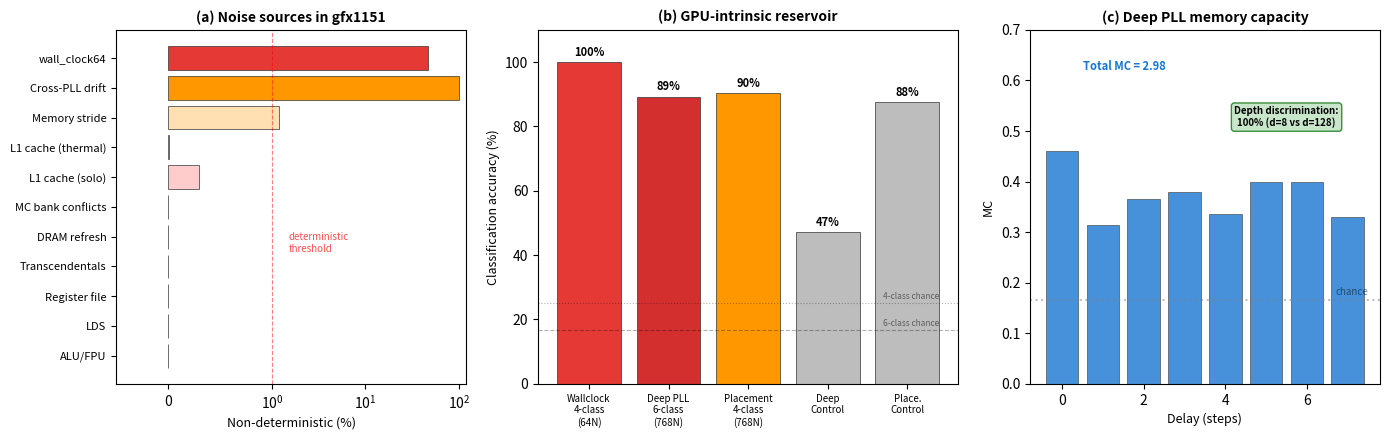

Write the Python code that produced this figure. (Note: this script raises an exception after producing the figure.)
#!/usr/bin/env python3
"""Generate figures for GPU-intrinsic reservoir section of FEEL paper."""

import matplotlib
matplotlib.use('Agg')
import matplotlib.pyplot as plt
import numpy as np

fig_dir = '/home/ikaros/Documents/claude_hive/AMD_gfx1151_energy/results/FEEL_paper_update/FEEL__Functionally_Embodied_Emergent_Learning__13_-5/figures'

# ============================================================================
# Figure 1: Noise source hierarchy + reservoir results
# ============================================================================
fig, axes = plt.subplots(1, 3, figsize=(14, 4.5), gridspec_kw={'width_ratios': [1, 1.2, 1]})

# Panel (a): Noise source hierarchy - what's deterministic vs stochastic
ax = axes[0]
sources = [
    'ALU/FPU',
    'LDS',
    'Register file',
    'Transcendentals',
    'DRAM refresh',
    'MC bank conflicts',
    'L1 cache (solo)',
    'L1 cache (thermal)',
    'Memory stride',
    'Cross-PLL drift',
    'wall_clock64'
]
nondet = [0, 0, 0, 0, 0, 0, 0.3, 0.01, 1.2, 100, 47.1]  # % non-deterministic between runs
colors = ['#cccccc']*6 + ['#ffcccc', '#ffcccc', '#ffe0b2', '#ff9800', '#e53935']
barh = ax.barh(range(len(sources)), nondet, color=colors, edgecolor='#333', linewidth=0.5)
ax.set_yticks(range(len(sources)))
ax.set_yticklabels(sources, fontsize=8)
ax.set_xlabel('Non-deterministic (%)', fontsize=9)
ax.set_title('(a) Noise sources in gfx1151', fontsize=10, fontweight='bold')
ax.axvline(x=1, color='red', linestyle='--', alpha=0.5, linewidth=0.8)
ax.text(1.5, 3.5, 'deterministic\nthreshold', fontsize=7, color='red', alpha=0.7)
ax.set_xscale('symlog', linthresh=1)
ax.set_xlim(-0.5, 120)

# Panel (b): Reservoir classification comparison — all experiments
ax = axes[1]
experiments = ['Wallclock\n4-class\n(64N)', 'Deep PLL\n6-class\n(768N)', 'Placement\n4-class\n(768N)', 'Deep\nControl', 'Place.\nControl']
accs = [100.0, 89.2, 90.4, 47.1, 87.5]
chances = [25.0, 16.7, 25.0, 16.7, 25.0]
bar_colors = ['#e53935', '#d32f2f', '#ff9800', '#bdbdbd', '#bdbdbd']
bars = ax.bar(range(len(experiments)), accs, color=bar_colors, edgecolor='#333', linewidth=0.5)
ax.axhline(y=16.7, color='black', linestyle='--', alpha=0.3, linewidth=0.8)
ax.text(4.4, 18, '6-class chance', fontsize=6, ha='right', alpha=0.5)
ax.axhline(y=25.0, color='black', linestyle=':', alpha=0.3, linewidth=0.8)
ax.text(4.4, 26.5, '4-class chance', fontsize=6, ha='right', alpha=0.5)
ax.set_xticks(range(len(experiments)))
ax.set_xticklabels(experiments, fontsize=7)
ax.set_ylabel('Classification accuracy (%)', fontsize=9)
ax.set_title('(b) GPU-intrinsic reservoir', fontsize=10, fontweight='bold')
ax.set_ylim(0, 110)
for bar, acc in zip(bars, accs):
    ax.text(bar.get_x() + bar.get_width()/2, acc + 2, f'{acc:.0f}%',
            ha='center', fontsize=8, fontweight='bold')

# Panel (c): Deep PLL memory capacity + depth discrimination
ax = axes[2]
delays = [0, 1, 2, 3, 4, 5, 6, 7]
mc_vals = [0.460, 0.315, 0.365, 0.380, 0.335, 0.400, 0.400, 0.330]
bars = ax.bar(delays, mc_vals, color='#1976d2', edgecolor='#333', linewidth=0.5, alpha=0.8)
ax.set_xlabel('Delay (steps)', fontsize=9)
ax.set_ylabel('MC', fontsize=9)
ax.set_title('(c) Deep PLL memory capacity', fontsize=10, fontweight='bold')
ax.set_ylim(0, 0.7)
ax.axhline(y=1.0/6, color='gray', linestyle=':', alpha=0.5)
ax.text(7.5, 1.0/6+0.01, 'chance', fontsize=7, ha='right', alpha=0.5)
ax.text(0.5, 0.62, f'Total MC = {sum(mc_vals):.2f}', fontsize=8, fontweight='bold', color='#1976d2')
ax.annotate('Depth discrimination:\n100% (d=8 vs d=128)',
            xy=(5.5, 0.55), fontsize=7, fontweight='bold',
            ha='center', va='top',
            bbox=dict(boxstyle='round,pad=0.3', facecolor='#c8e6c9', edgecolor='#388e3c'))

plt.tight_layout()
plt.savefig(f'{fig_dir}/fig_gpu_intrinsic_reservoir.pdf', dpi=300, bbox_inches='tight')
plt.savefig(f'{fig_dir}/fig_gpu_intrinsic_reservoir.png', dpi=300, bbox_inches='tight')
print(f"Saved figure to {fig_dir}/fig_gpu_intrinsic_reservoir.pdf")

# ============================================================================
# Figure 2: Per-CU timing fingerprint
# ============================================================================
fig2, axes2 = plt.subplots(1, 2, figsize=(10, 4))

# Panel (a): Per-CU timing (from probe results)
ax = axes2[0]
cu_ids = list(range(12))
run1 = [231168, 231154, 231162, 231147, 231159, 231144, 231155, 231140, 231153, 231138, 231167, 231159]
run2 = [230330, 230339, 230327, 230336, 230323, 230332, 230321, 230624, 230608, 230622, 230606, 230615]
x = np.arange(12)
w = 0.35
ax.bar(x - w/2, [r - 230000 for r in run1], w, label='Run 1', color='#1976d2', edgecolor='#333', linewidth=0.3)
ax.bar(x + w/2, [r - 230000 for r in run2], w, label='Run 2', color='#e53935', edgecolor='#333', linewidth=0.3)
ax.set_xlabel('Compute Unit ID', fontsize=9)
ax.set_ylabel('Cycles (offset by 230000)', fontsize=9)
ax.set_title('(a) Per-CU FMA timing (10k iters)', fontsize=10, fontweight='bold')
ax.set_xticks(x)
ax.legend(fontsize=8)
ax.text(0.5, 0.95, 'std = 9.5 cycles\n0% identical between runs',
        transform=ax.transAxes, fontsize=8, va='top', ha='center',
        bbox=dict(boxstyle='round', facecolor='wheat', alpha=0.8))

# Panel (b): Cross-CU communication delays
ax = axes2[1]
delays = [828, 838, 828, 837, 834, 837, 834, 836, 832, 835, 831, 834]
colors_delay = plt.cm.RdYlBu_r(np.linspace(0.2, 0.8, 12))
ax.bar(range(12), delays, color=colors_delay, edgecolor='#333', linewidth=0.5)
ax.set_xlabel('Block ID', fontsize=9)
ax.set_ylabel('Cycles to partner', fontsize=9)
ax.set_title('(b) Cross-CU communication delay', fontsize=10, fontweight='bold')
ax.set_ylim(820, 845)
ax.axhline(y=np.mean(delays), color='black', linestyle='--', alpha=0.5)
ax.text(11, np.mean(delays)+0.5, f'mean={np.mean(delays):.0f}', fontsize=8, ha='right')

plt.tight_layout()
plt.savefig(f'{fig_dir}/fig_cu_fingerprint.pdf', dpi=300, bbox_inches='tight')
plt.savefig(f'{fig_dir}/fig_cu_fingerprint.png', dpi=300, bbox_inches='tight')
print(f"Saved figure to {fig_dir}/fig_cu_fingerprint.pdf")
